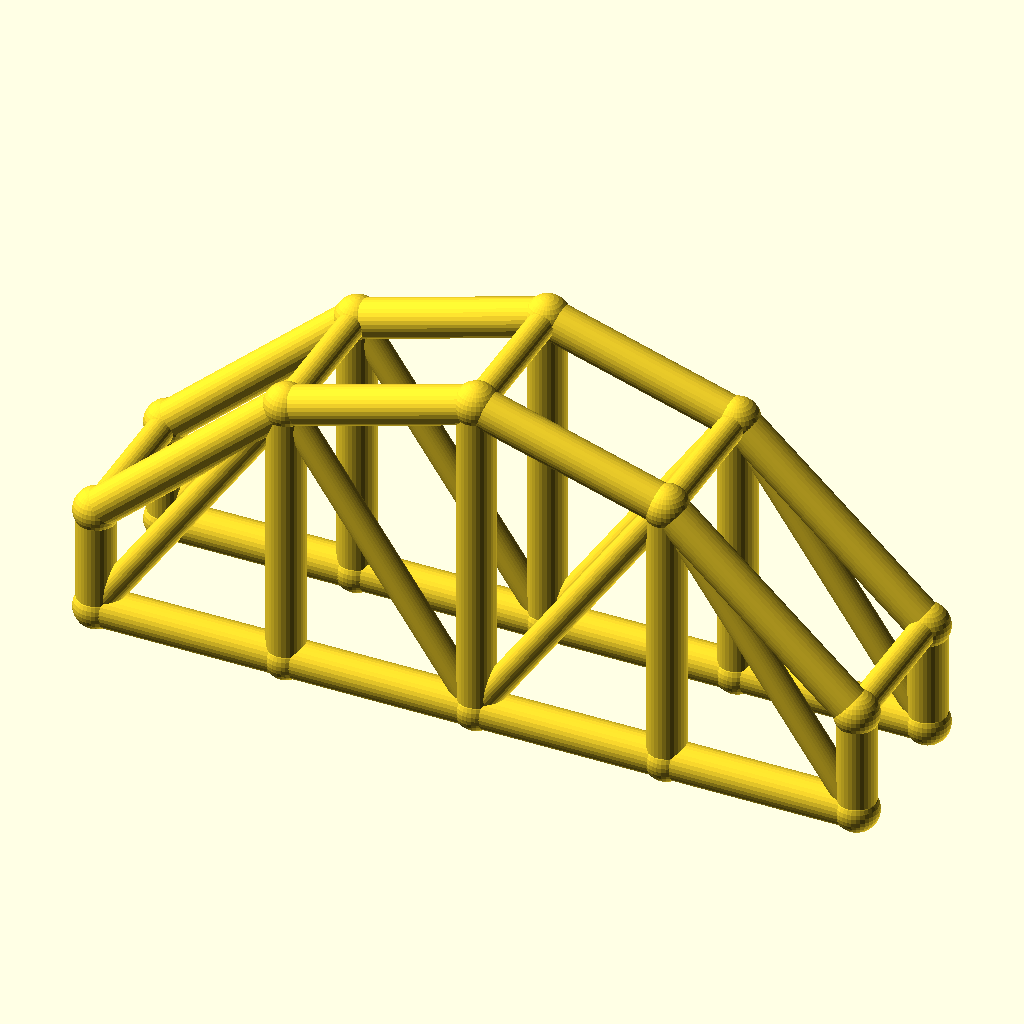
Cell 1 — every parameter at its default value.
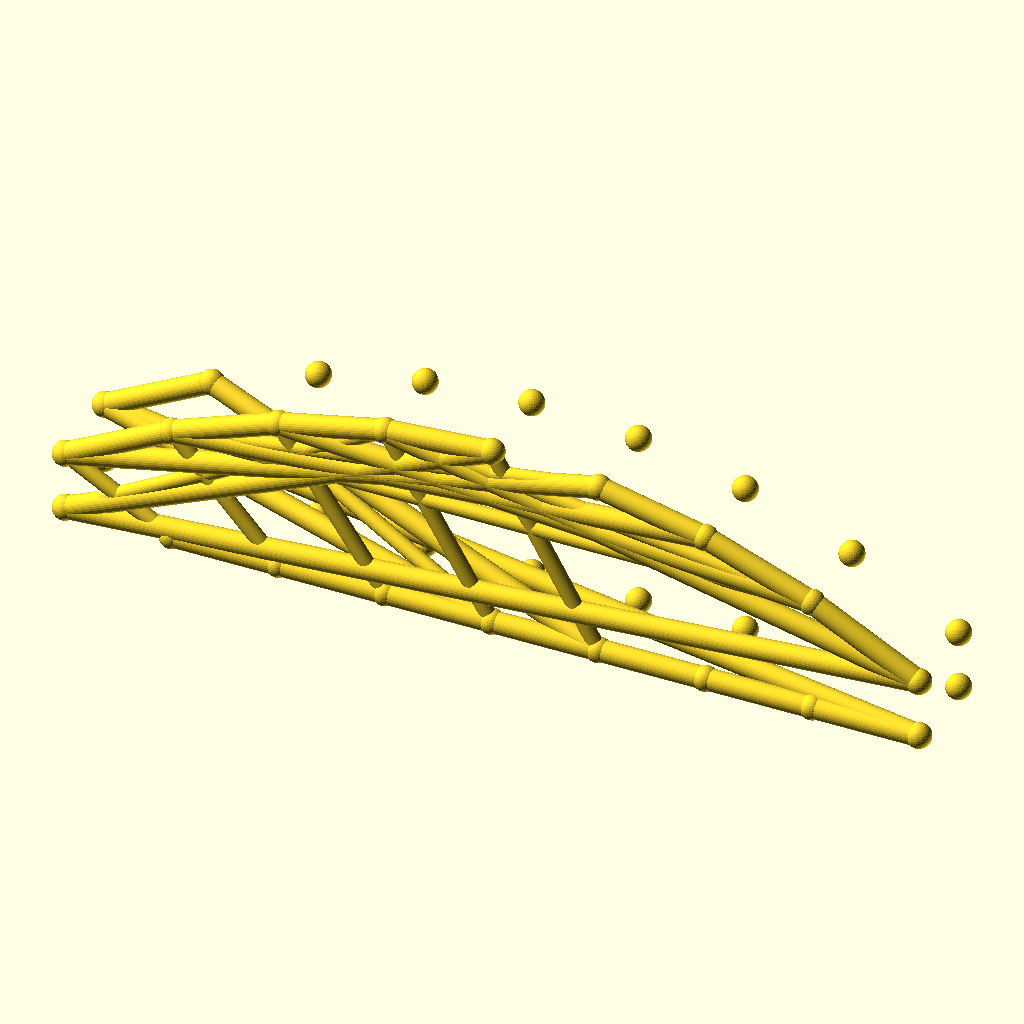
Cell 2 — bays set to 8, the other parameters unchanged.
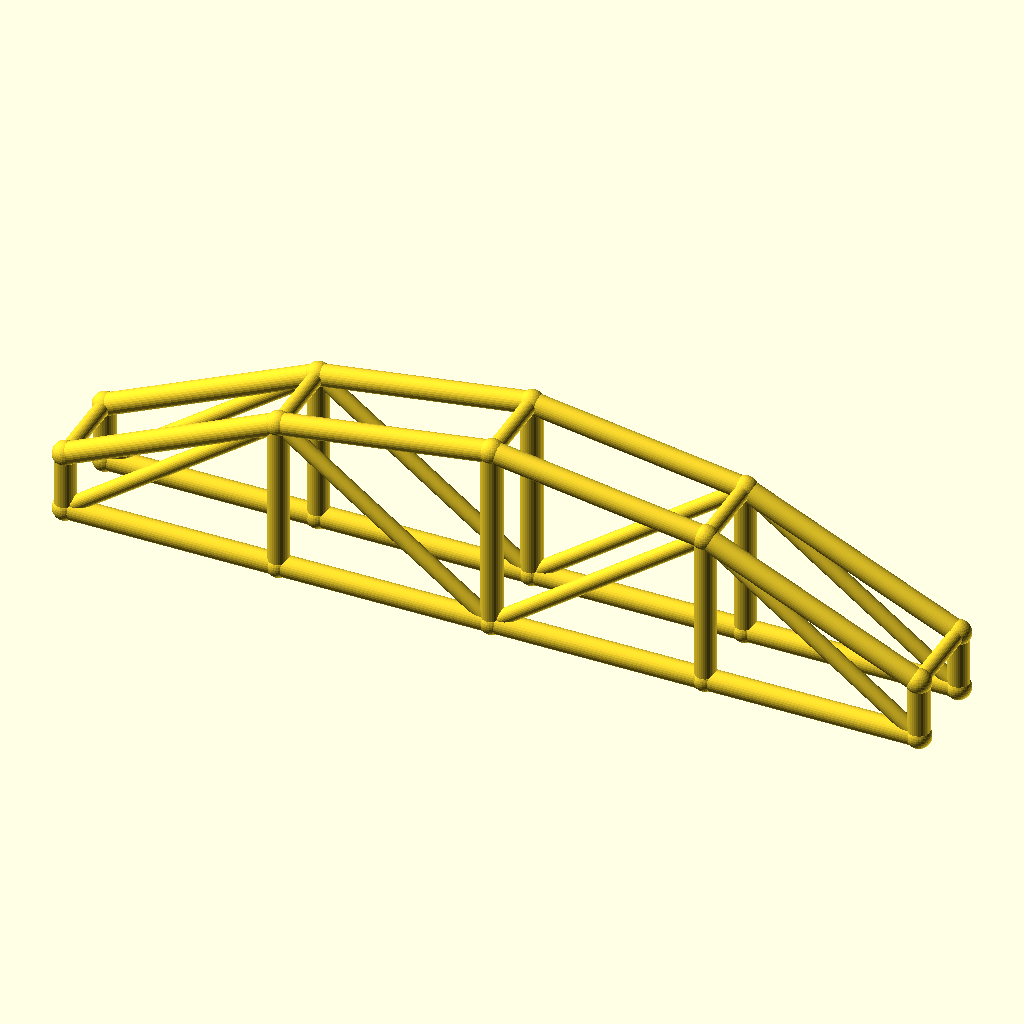
Cell 3: arch_bay = 50 (everything else at default).
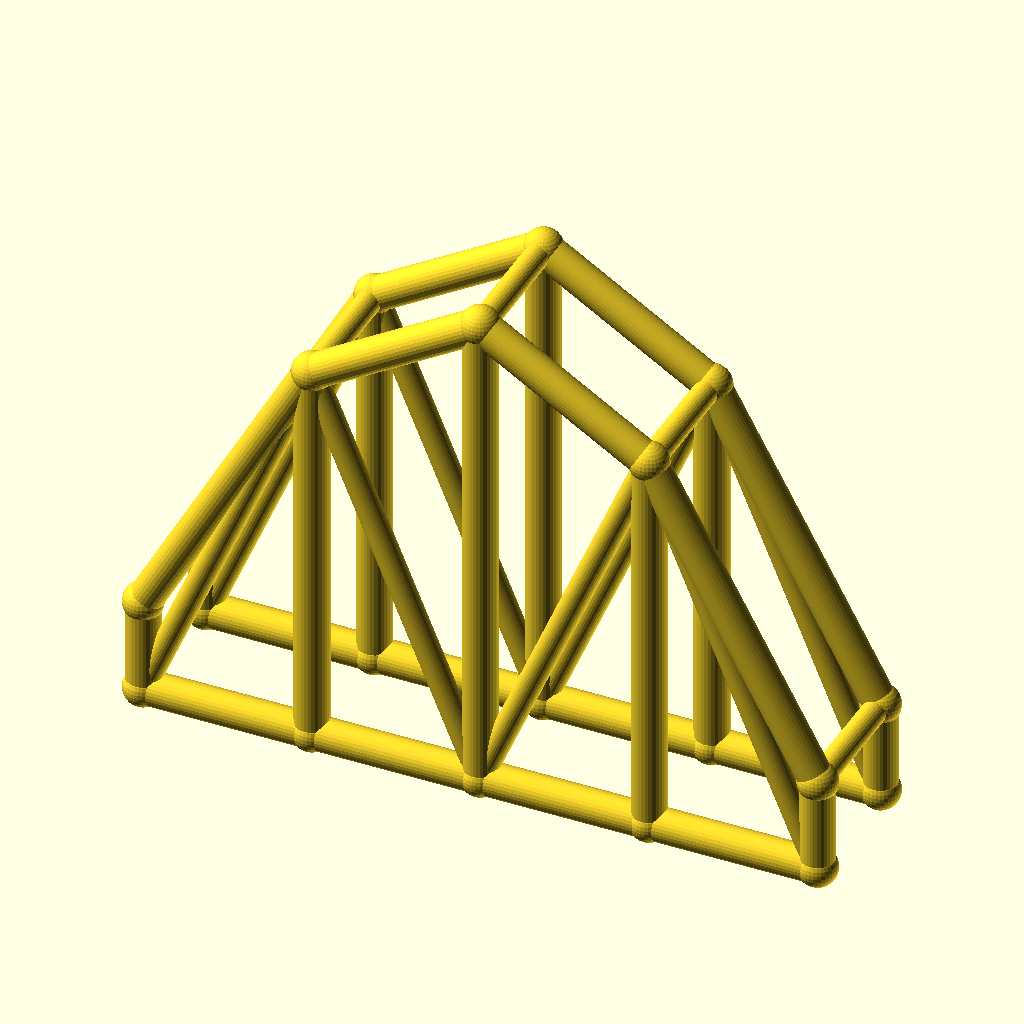
Cell 4: rise = 60 (everything else at default).
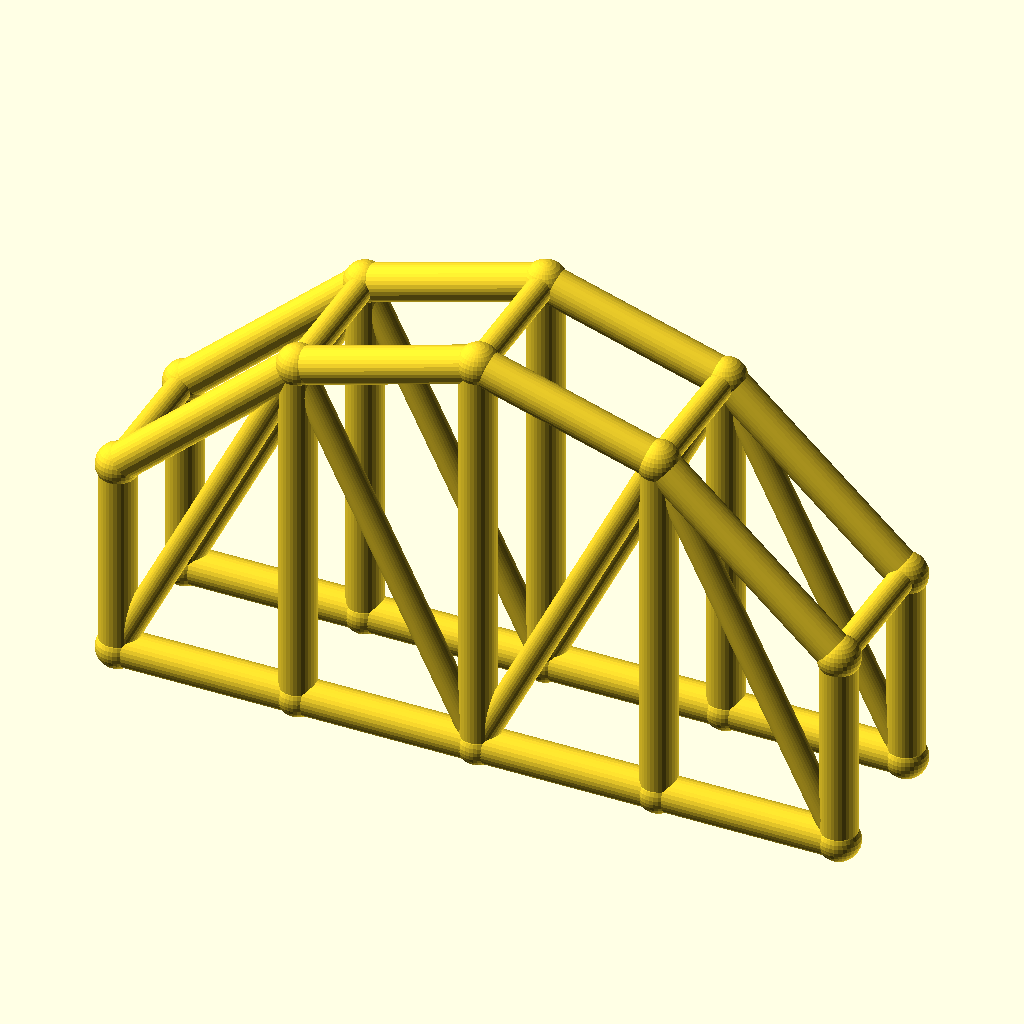
Cell 5 — col_h set to 28, the other parameters unchanged.
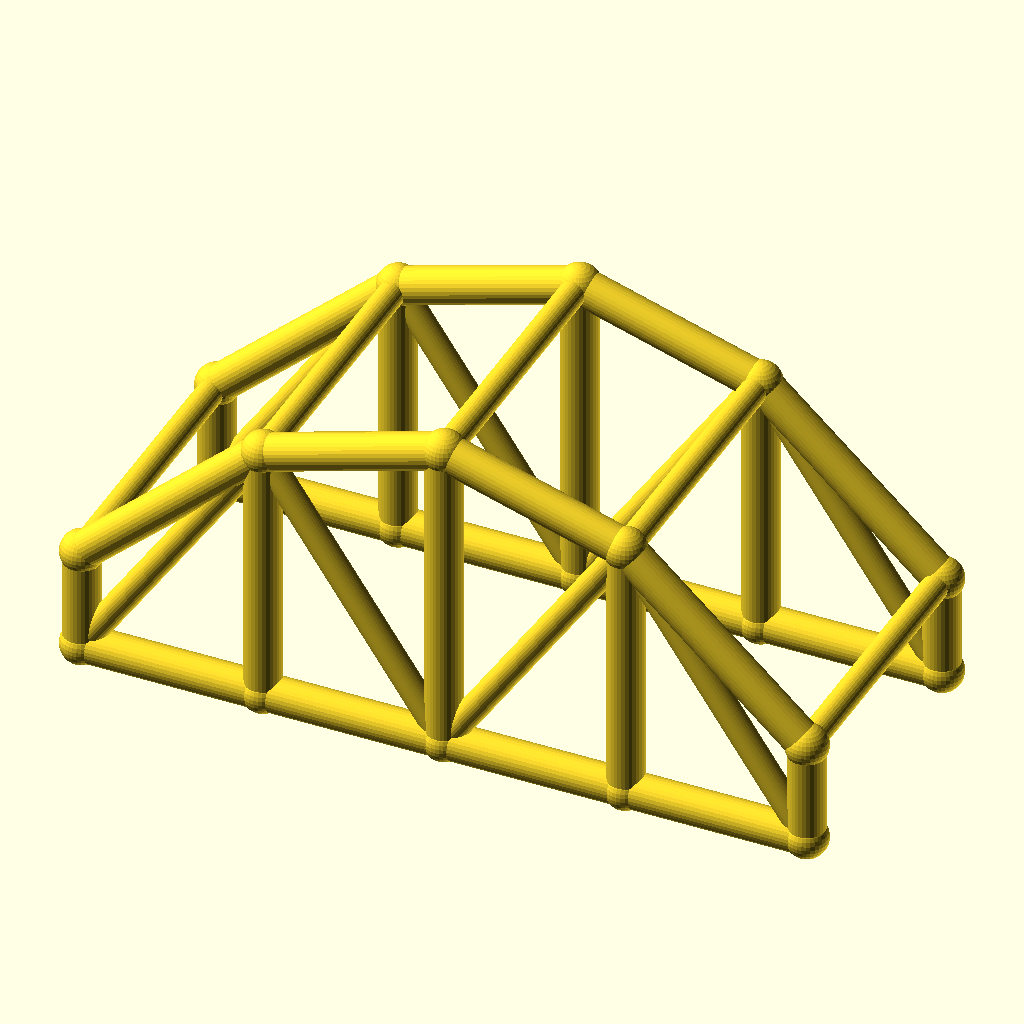
Cell 6 — arch_w set to 40, the other parameters unchanged.
All cells are drawn from the same view direction (rotation 55°, 0°, 25°, orthographic, colour scheme Cornfield), but the view is re-fitted for each cell, so position and scale can differ between cells as well as the parameter.
The OpenSCAD source (optional_data/data/wire3/archtruss/scene_0240.scad):
$fn = 32;

// ----------------------------------------------------------------------
// Arch truss pair: 4 bays of 25 mm, rise 30 mm
// ----------------------------------------------------------------------

// --- parameters (mm) ---
bays = 4;                 // number of arch bays
arch_bay = 25;            // bay length, X
rise = 30;                // arch rise over the tie
col_h = 14;               // end post height
arch_w = 20;              // distance between the two trusses, Y
chord_r = 2.5;            // chord radius
brace_r = 1.8;            // web and cross brace radius
joint_r = 2.9;            // joint ball radius

bbox_x = bays * arch_bay + 2 * joint_r;  // overall X, joints included
bbox_y = arch_w + 2 * joint_r;  // overall Y, joints included
bbox_z = col_h + rise + 2 * joint_r;  // overall Z, joints included
chord_d = 2 * chord_r;  // chord stock diameter
brace_d = 2 * brace_r;  // web stock diameter
arch_span = bays * arch_bay;  // truss span
crown_z = col_h + rise;  // crown height over the tie
nodes = concat([for (i = [0 : bays]) [i * arch_bay, 0, col_h + 4 * rise * (i / bays) * (1 - i / bays)]], [for (i = [0 : bays]) [i * arch_bay, 0, 0]], [for (i = [0 : bays]) [i * arch_bay, arch_w, col_h + 4 * rise * (i / bays) * (1 - i / bays)]], [for (i = [0 : bays]) [i * arch_bay, arch_w, 0]]);

module member(a, b, r) {
  /* round stock from joint a to joint b, ends buried in the joint balls */
  d = b - a;
  length = norm(d);
  translate(a) rotate([0, acos(d[2] / length), atan2(d[1], d[0])])
    cylinder(h = length, r = r);
}

module joint(p, r) {
  /* ball at the joint centre, fatter than every member meeting there */
  translate(p) sphere(r = r);
}

/* members - each call is one graph edge */
member(nodes[0], nodes[1], chord_r);
member(nodes[5], nodes[6], chord_r);
member(nodes[1], nodes[2], chord_r);
member(nodes[6], nodes[7], chord_r);
member(nodes[2], nodes[3], chord_r);
member(nodes[7], nodes[8], chord_r);
member(nodes[3], nodes[4], chord_r);
member(nodes[8], nodes[9], chord_r);
member(nodes[0], nodes[5], chord_r);
member(nodes[1], nodes[6], chord_r);
member(nodes[2], nodes[7], chord_r);
member(nodes[3], nodes[8], chord_r);
member(nodes[4], nodes[9], chord_r);
member(nodes[5], nodes[1], brace_r);
member(nodes[1], nodes[7], brace_r);
member(nodes[7], nodes[3], brace_r);
member(nodes[3], nodes[9], brace_r);
member(nodes[10], nodes[11], chord_r);
member(nodes[15], nodes[16], chord_r);
member(nodes[11], nodes[12], chord_r);
member(nodes[16], nodes[17], chord_r);
member(nodes[12], nodes[13], chord_r);
member(nodes[17], nodes[18], chord_r);
member(nodes[13], nodes[14], chord_r);
member(nodes[18], nodes[19], chord_r);
member(nodes[10], nodes[15], chord_r);
member(nodes[11], nodes[16], chord_r);
member(nodes[12], nodes[17], chord_r);
member(nodes[13], nodes[18], chord_r);
member(nodes[14], nodes[19], chord_r);
member(nodes[15], nodes[11], brace_r);
member(nodes[11], nodes[17], brace_r);
member(nodes[17], nodes[13], brace_r);
member(nodes[13], nodes[19], brace_r);
member(nodes[0], nodes[10], brace_r);
member(nodes[1], nodes[11], brace_r);
member(nodes[2], nodes[12], brace_r);
member(nodes[3], nodes[13], brace_r);
member(nodes[4], nodes[14], brace_r);

/* joint balls */
for (p = nodes) joint(p, joint_r);
Parameter table extracted from the source (name, type, default, range or options):
bays: number, default 4
arch_bay: number, default 25
rise: number, default 30
col_h: number, default 14
arch_w: number, default 20
chord_r: number, default 2.5
brace_r: number, default 1.8
joint_r: number, default 2.9
